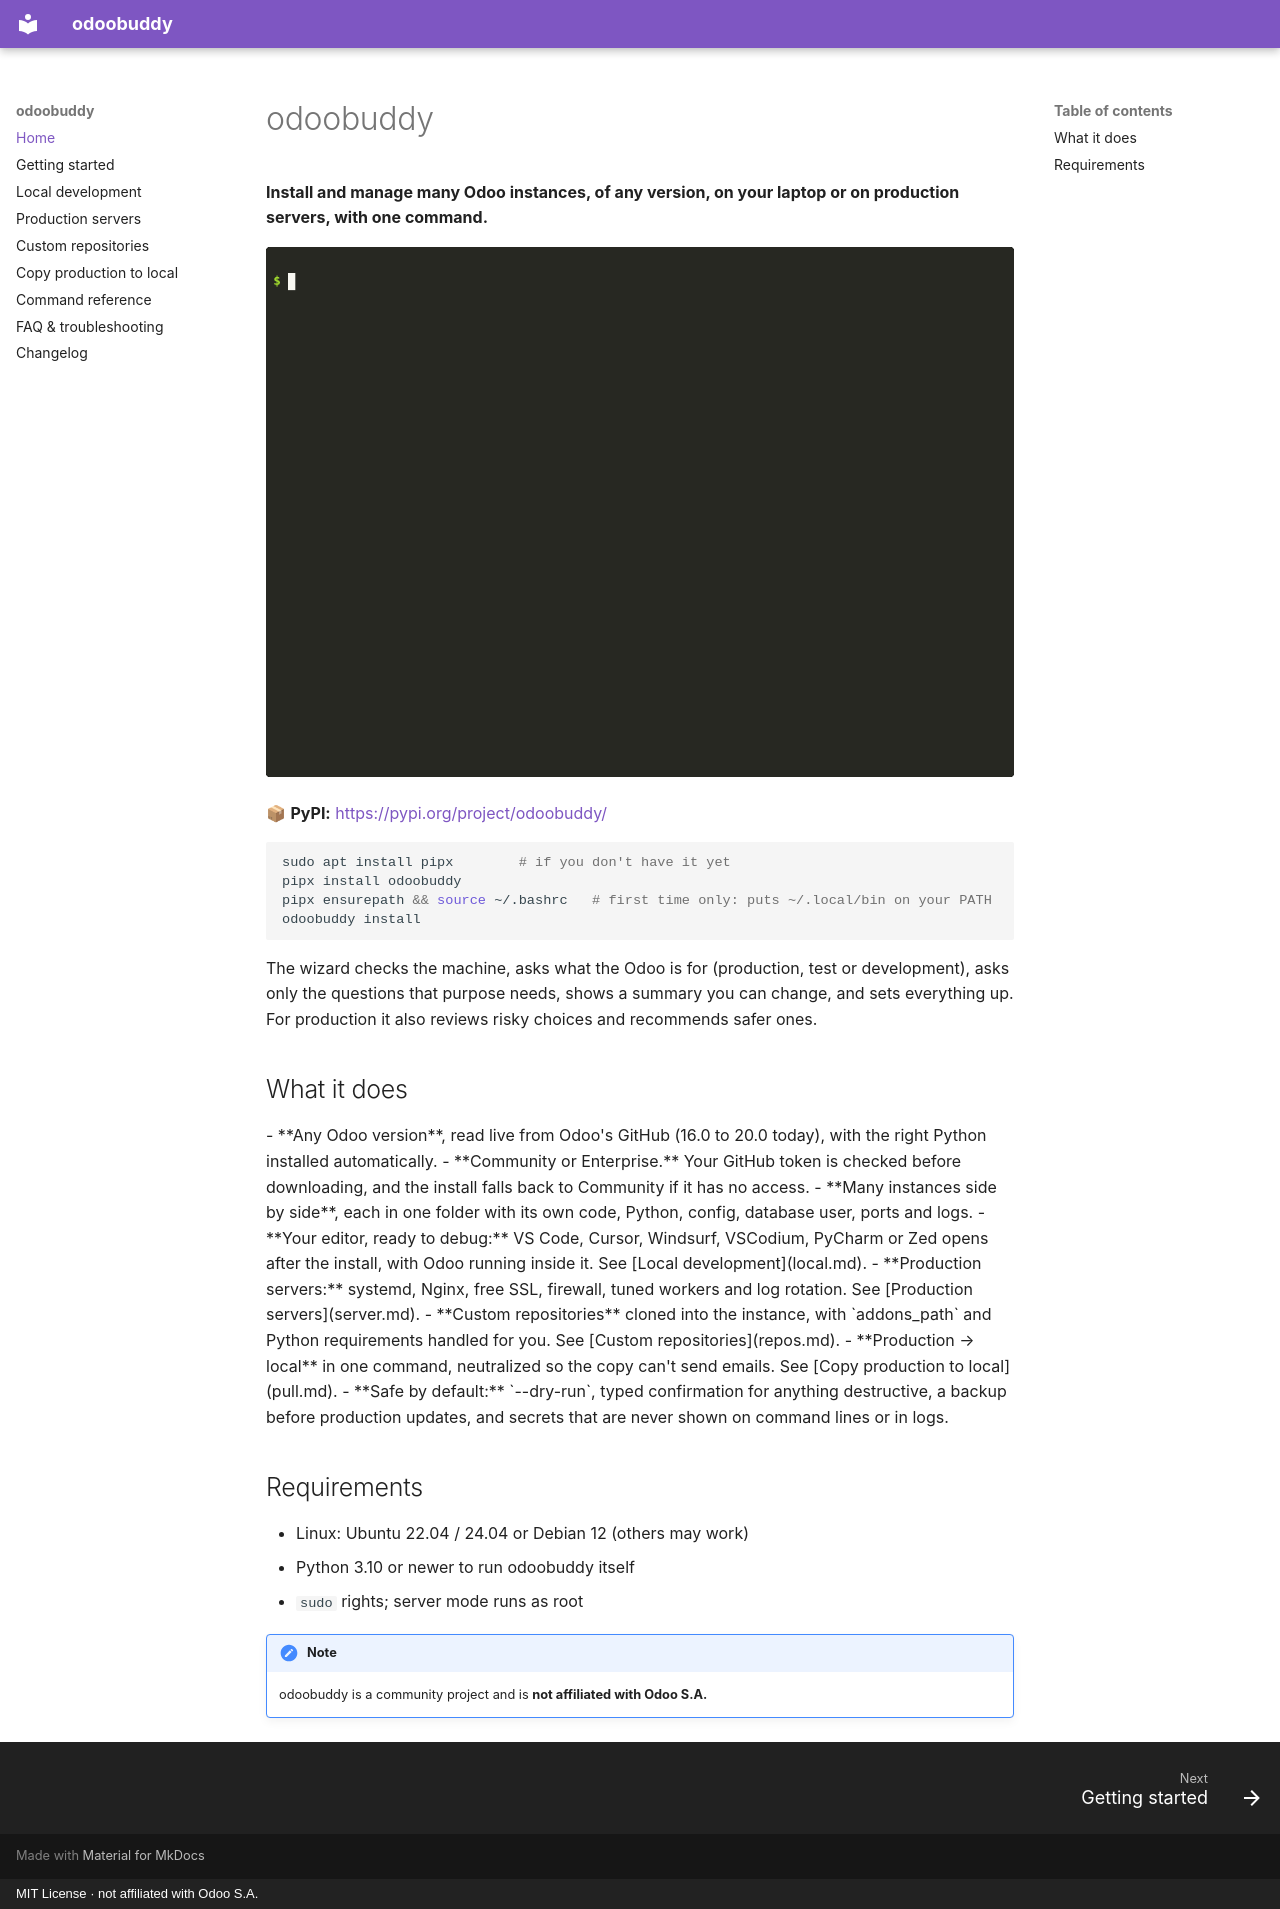

repository: niyasraphy/odoobuddy · page: index.html · generator: mkdocs · copyright: MIT License · not affiliated with Odoo S.A.

# odoobuddy

**Install and manage many Odoo instances, of any version, on your laptop or on production
servers, with one command.**

![odoobuddy demo](assets/demo.gif)

📦 **PyPI:** <https://pypi.org/project/odoobuddy/>

```bash
sudo apt install pipx        # if you don't have it yet
pipx install odoobuddy
pipx ensurepath && source ~/.bashrc   # first time only: puts ~/.local/bin on your PATH
odoobuddy install
```

The wizard checks the machine, asks what the Odoo is for (production, test or development),
asks only the questions that purpose needs, shows a summary you can change, and sets
everything up. For production it also reviews risky choices and recommends safer ones.

## What it does

<div class="grid" markdown>

- **Any Odoo version**, read live from Odoo's GitHub (16.0 to 20.0 today), with the right
  Python installed automatically.
- **Community or Enterprise.** Your GitHub token is checked before downloading, and the
  install falls back to Community if it has no access.
- **Many instances side by side**, each in one folder with its own code, Python, config,
  database user, ports and logs.
- **Your editor, ready to debug:** VS Code, Cursor, Windsurf, VSCodium, PyCharm or Zed opens
  after the install, with Odoo running inside it. See [Local development](local.md).
- **Production servers:** systemd, Nginx, free SSL, firewall, tuned workers and log
  rotation. See [Production servers](server.md).
- **Custom repositories** cloned into the instance, with `addons_path` and Python
  requirements handled for you. See [Custom repositories](repos.md).
- **Production → local** in one command, neutralized so the copy can't send emails. See
  [Copy production to local](pull.md).
- **Safe by default:** `--dry-run`, typed confirmation for anything destructive, a backup
  before production updates, and secrets that are never shown on command lines or in logs.

</div>

## Requirements

- Linux: Ubuntu 22.04 / 24.04 or Debian 12 (others may work)
- Python 3.10 or newer to run odoobuddy itself
- `sudo` rights; server mode runs as root

!!! note
    odoobuddy is a community project and is **not affiliated with Odoo S.A.**
